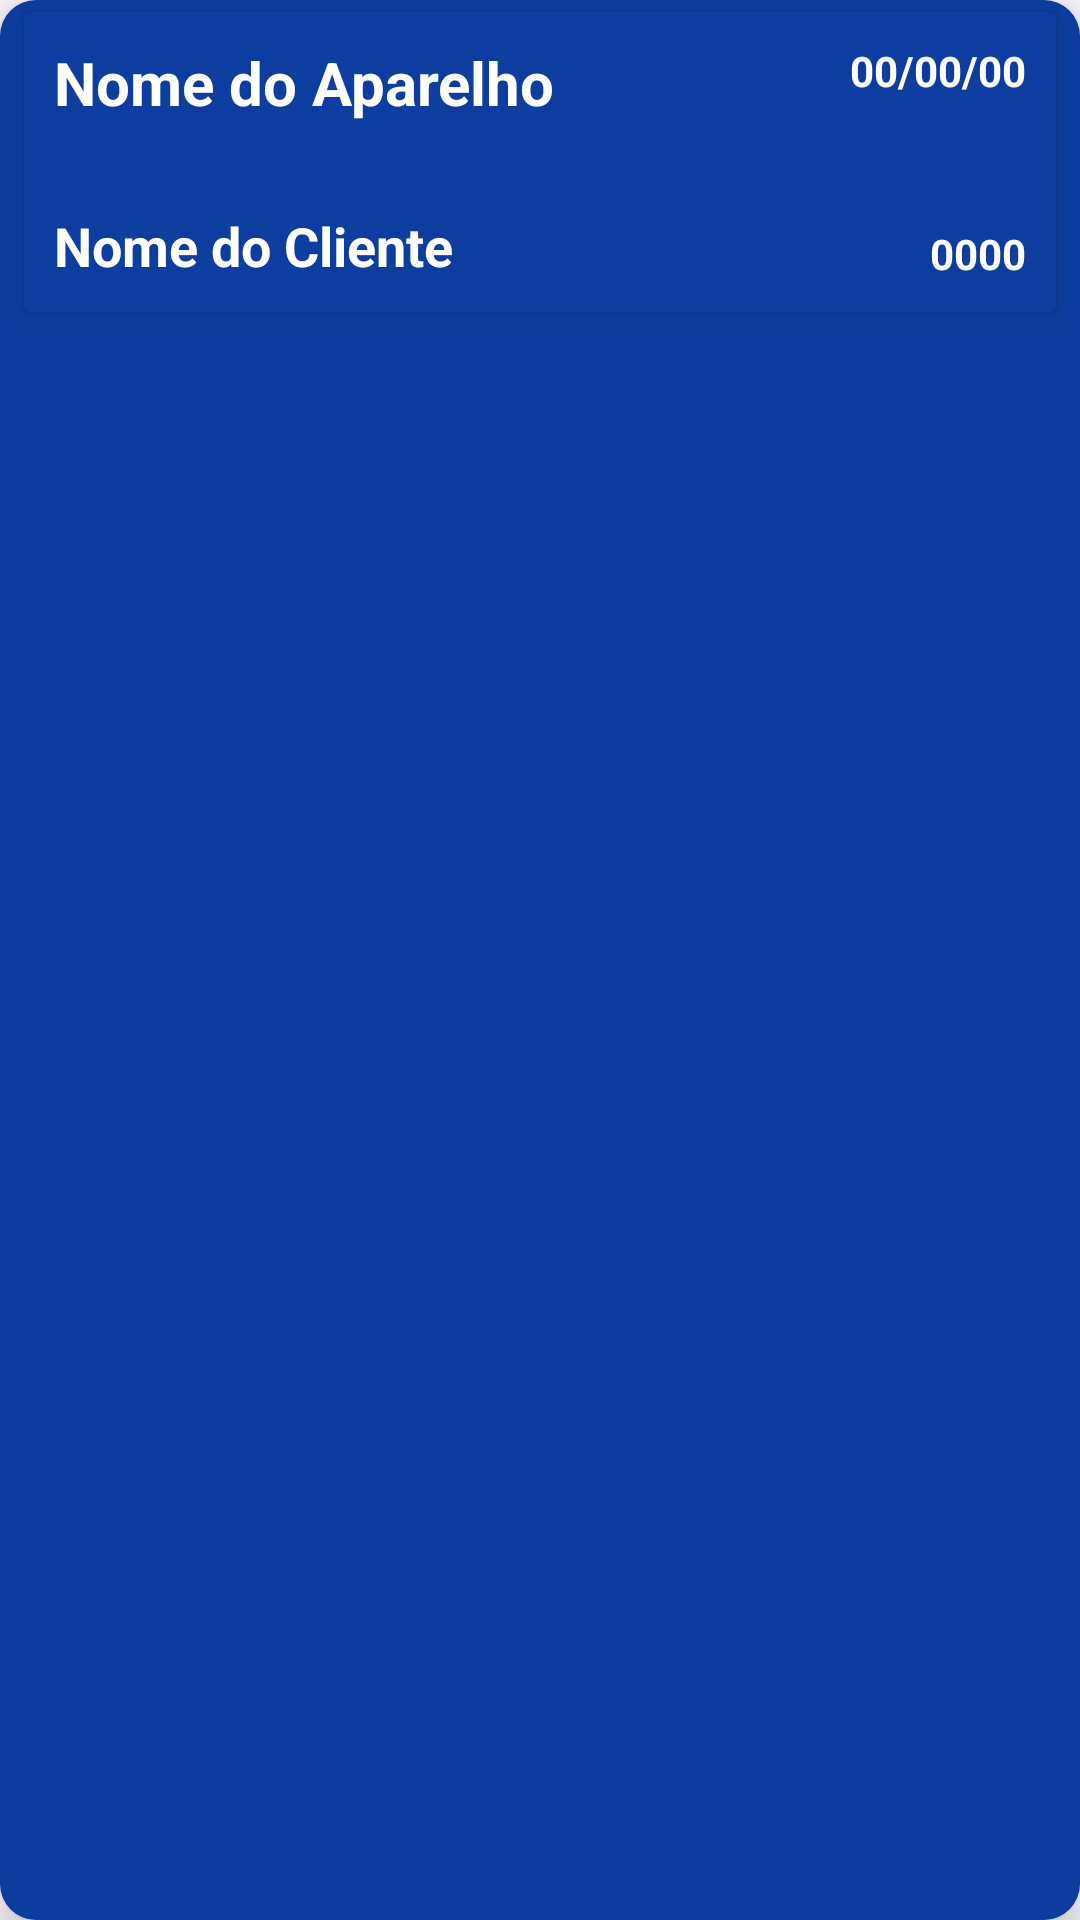

Write the Android layout XML for this screen, with the resource values it uses.
<!-- AndroidManifest.xml: application theme Theme.TheChecked20 -->
<!-- res/layout/itens_lista.xml -->
<?xml version="1.0" encoding="utf-8"?>
<androidx.constraintlayout.widget.ConstraintLayout xmlns:android="http://schemas.android.com/apk/res/android"
    xmlns:app="http://schemas.android.com/apk/res-auto"
    xmlns:tools="http://schemas.android.com/tools"
    android:layout_width="match_parent"
    android:layout_height="wrap_content"
    android:layout_marginStart="4sp"
    android:layout_marginEnd="4sp"
    android:elevation="8sp"
    android:layout_marginTop="8sp"
    android:background="@drawable/backgroud_item_lista">

    <androidx.cardview.widget.CardView
        android:id="@+id/cardview_list"
        android:layout_width="match_parent"
        android:layout_marginTop="2sp"
        android:padding="10sp"
        android:layout_marginStart="6sp"
        android:layout_marginEnd="6sp"
        android:backgroundTint="#0C3D9F"
        android:layout_height="100sp"
        app:layout_constraintTop_toTopOf="parent">

        <androidx.constraintlayout.widget.ConstraintLayout
            android:layout_width="match_parent"
            android:layout_height="match_parent"
            android:padding="10sp">


            <TextView
                android:id="@+id/txt_aparelho"
                android:layout_width="wrap_content"
                android:layout_height="wrap_content"
                android:text="Nome do Aparelho"
                android:textColor="@color/white"
                android:textStyle="bold"
                android:textSize="20sp"
                app:layout_constraintStart_toStartOf="parent"
                app:layout_constraintTop_toTopOf="parent" />

            <TextView
                android:id="@+id/txt_nome_cliente"
                android:layout_width="wrap_content"
                android:layout_height="wrap_content"
                android:text="Nome do Cliente"
                android:textColor="@color/white"
                android:textStyle="bold"
                android:textSize="18sp"
                app:layout_constraintBottom_toBottomOf="parent"
                app:layout_constraintStart_toStartOf="parent" />

            <TextView
                android:id="@+id/txt_data_reparo"
                android:layout_width="wrap_content"
                android:layout_height="wrap_content"
                android:textAlignment="textStart"
                android:text="00/00/00"
                android:textColor="@color/white"
                android:textStyle="bold"
                app:layout_constraintEnd_toEndOf="parent"
                app:layout_constraintTop_toTopOf="parent" />

            <TextView
                android:id="@+id/txt_id_list"
                android:layout_width="wrap_content"
                android:layout_height="wrap_content"
                android:text="0000"
                android:textColor="@color/white"
                android:textStyle="bold"
                app:layout_constraintBottom_toBottomOf="parent"
                app:layout_constraintEnd_toEndOf="parent" />

        </androidx.constraintlayout.widget.ConstraintLayout>





    </androidx.cardview.widget.CardView>




</androidx.constraintlayout.widget.ConstraintLayout>
<!-- resources referenced by this layout -->
<resources>
  <!-- drawable backgroud_item_lista (drawable) -->
  <?xml version="1.0" encoding="utf-8"?>
  <shape xmlns:android="http://schemas.android.com/apk/res/android">
      <solid android:color="#0C3D9E"/>
      <padding
          android:left="2dp"
          android:top="2dp"
          android:right="2dp"
          android:bottom="2dp"/>
      <corners android:radius="12dp" />
  
  </shape>
  <style name="Theme.TheChecked20" parent="Base.Theme.TheChecked20" />
  <style name="Base.Theme.TheChecked20" parent="Theme.Material3.Light.NoActionBar">
          
           <item name="colorPrimary">#15389F</item>
      </style>
  <!-- not gathered from this repository: default colours our renderer supplied (Android Studio template values) -->
  <color name="white">#FFFFFFFF</color>
</resources>
